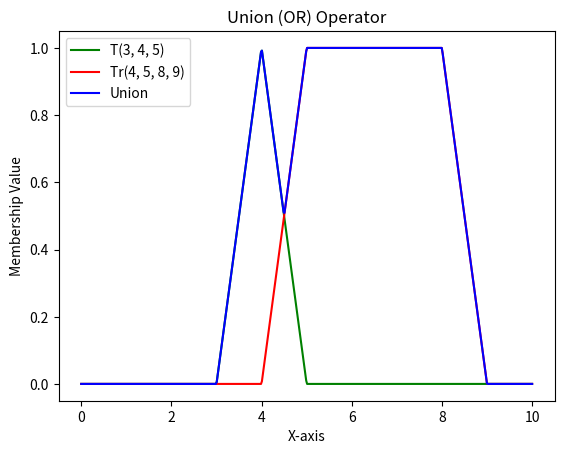
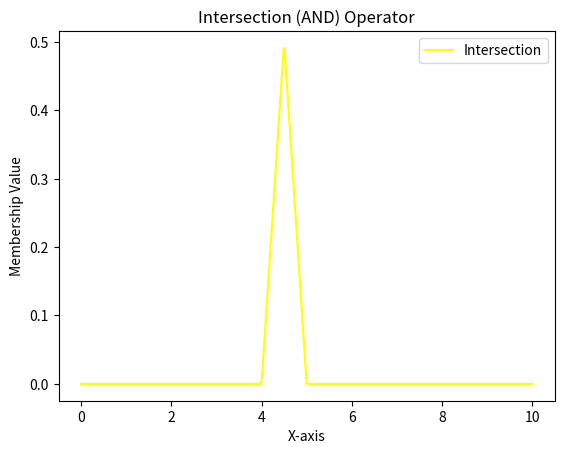
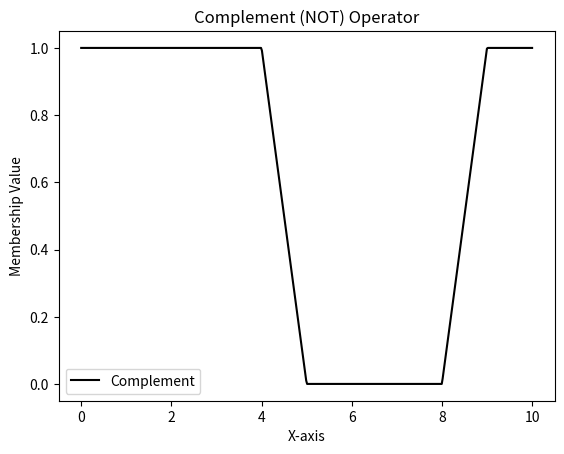

The matplotlib source for these figures, in order:
import numpy as np
import matplotlib.pyplot as plt

def fuzzy_complement(setA):
    complement = []
    for value in setA:
        complement.append(round(1-value, 3))        
    return complement

def fuzzy_intersection(setA, setB):
    intersection = []
    for value in list(zip(setA, setB)):
        intersection.append(min(value))
    return intersection

def fuzzy_union(setA, setB):
    union = []
    for value in list(zip(setA, setB)):
        union.append(max(value))
    return union

def fuzzy_product(setA, setB):
    product = []
    for value1, value2 in list(zip(setA, setB)):
        product.append(round(value1 * value2, 3))
    return product

def fuzzy_crisp_multiplication(setA, crisp):
    multiplication = []
    for value in setA:
        multiplication.append(round(value * crisp,3))
    return multiplication


set_A = (0.7, 0.3, 0.9, 0.1)
set_B = (0.2, 0.5, 0.7, 0.4)
set_C = (0.1, 0.2, 0.3, 0.4)
set_D = (0.5, 0.7, 0.8, 0.9)

print("Set 1 =", set_A, sep = "\t")
print("set 2 =", set_B, sep = "\t")
print("Complement =", fuzzy_complement(set_A), sep = "\t")
print("Intersection =", fuzzy_intersection(set_A, set_B), sep = "\t")
print("Union =", fuzzy_union(set_A, set_B), sep = "\t\t")
print()
print("Set 3 =", set_C, sep = "\t")
print("set 4 =", set_D, sep = "\t")
print("Product =", fuzzy_product(set_C, set_D), sep = "\t")
print("Multiplication=", fuzzy_crisp_multiplication(set_C, 0.2))

# VISUALIZATIONS

# TRIANGULAR membership function
def triangular_member(x, a, b, c):
    """Triangular membership function"""
    if x <= a:
        return 0.0
    elif a < x <= b:
        return (x - a) / (b - a)
    elif b < x <= c:
        return (c - x) / (c - b)
    else:
        return 0.0
    
# TRAPEZOIDAL membership function
def trapezoidal_member(x, a, b, c, d):
    """Trapezoidal membership function"""
    if x <= a:
        return 0.0
    elif a < x < b:
        return (x - a) / (b - a)
    elif b <= x <= c:
        return 1.0
    elif c < x < d:
        return (d - x) / (d - c)
    else:
        return 0.0

# Plot the membership functions and operations
x_values = np.linspace(0, 10, 500)

# Function 1 (Triangular)
a, b, c = 3, 4, 5
y_values_triangular = [triangular_member(x, a, b, c) for x in x_values]
plt.plot(x_values, y_values_triangular, 'g', label=f'T({a}, {b}, {c})')

# Function 2 (Trapezoidal)
a, b, c, d = 4, 5, 8, 9
y_values_trapezoidal = [trapezoidal_member(x, a, b, c, d) for x in x_values]
plt.plot(x_values, y_values_trapezoidal, 'r', label=f'Tr({a}, {b}, {c}, {d})')

# Union
union_values = fuzzy_union(y_values_triangular, y_values_trapezoidal)
plt.plot(x_values, union_values, 'blue', label='Union')
plt.title('Union (OR) Operator')
plt.xlabel('X-axis')
plt.ylabel('Membership Value')
plt.legend()
plt.show()

# Intersection
intersection_values = fuzzy_intersection(y_values_triangular, y_values_trapezoidal)
plt.plot(x_values, intersection_values, 'yellow', label='Intersection')
plt.title('Intersection (AND) Operator')
plt.xlabel('X-axis')
plt.ylabel('Membership Value')
plt.legend()
plt.show()

# Complement
complement_values = fuzzy_complement(y_values_trapezoidal)
plt.plot(x_values, complement_values, 'black', label='Complement')
plt.title('Complement (NOT) Operator')
plt.xlabel('X-axis')
plt.ylabel('Membership Value')
plt.legend()
plt.show()
